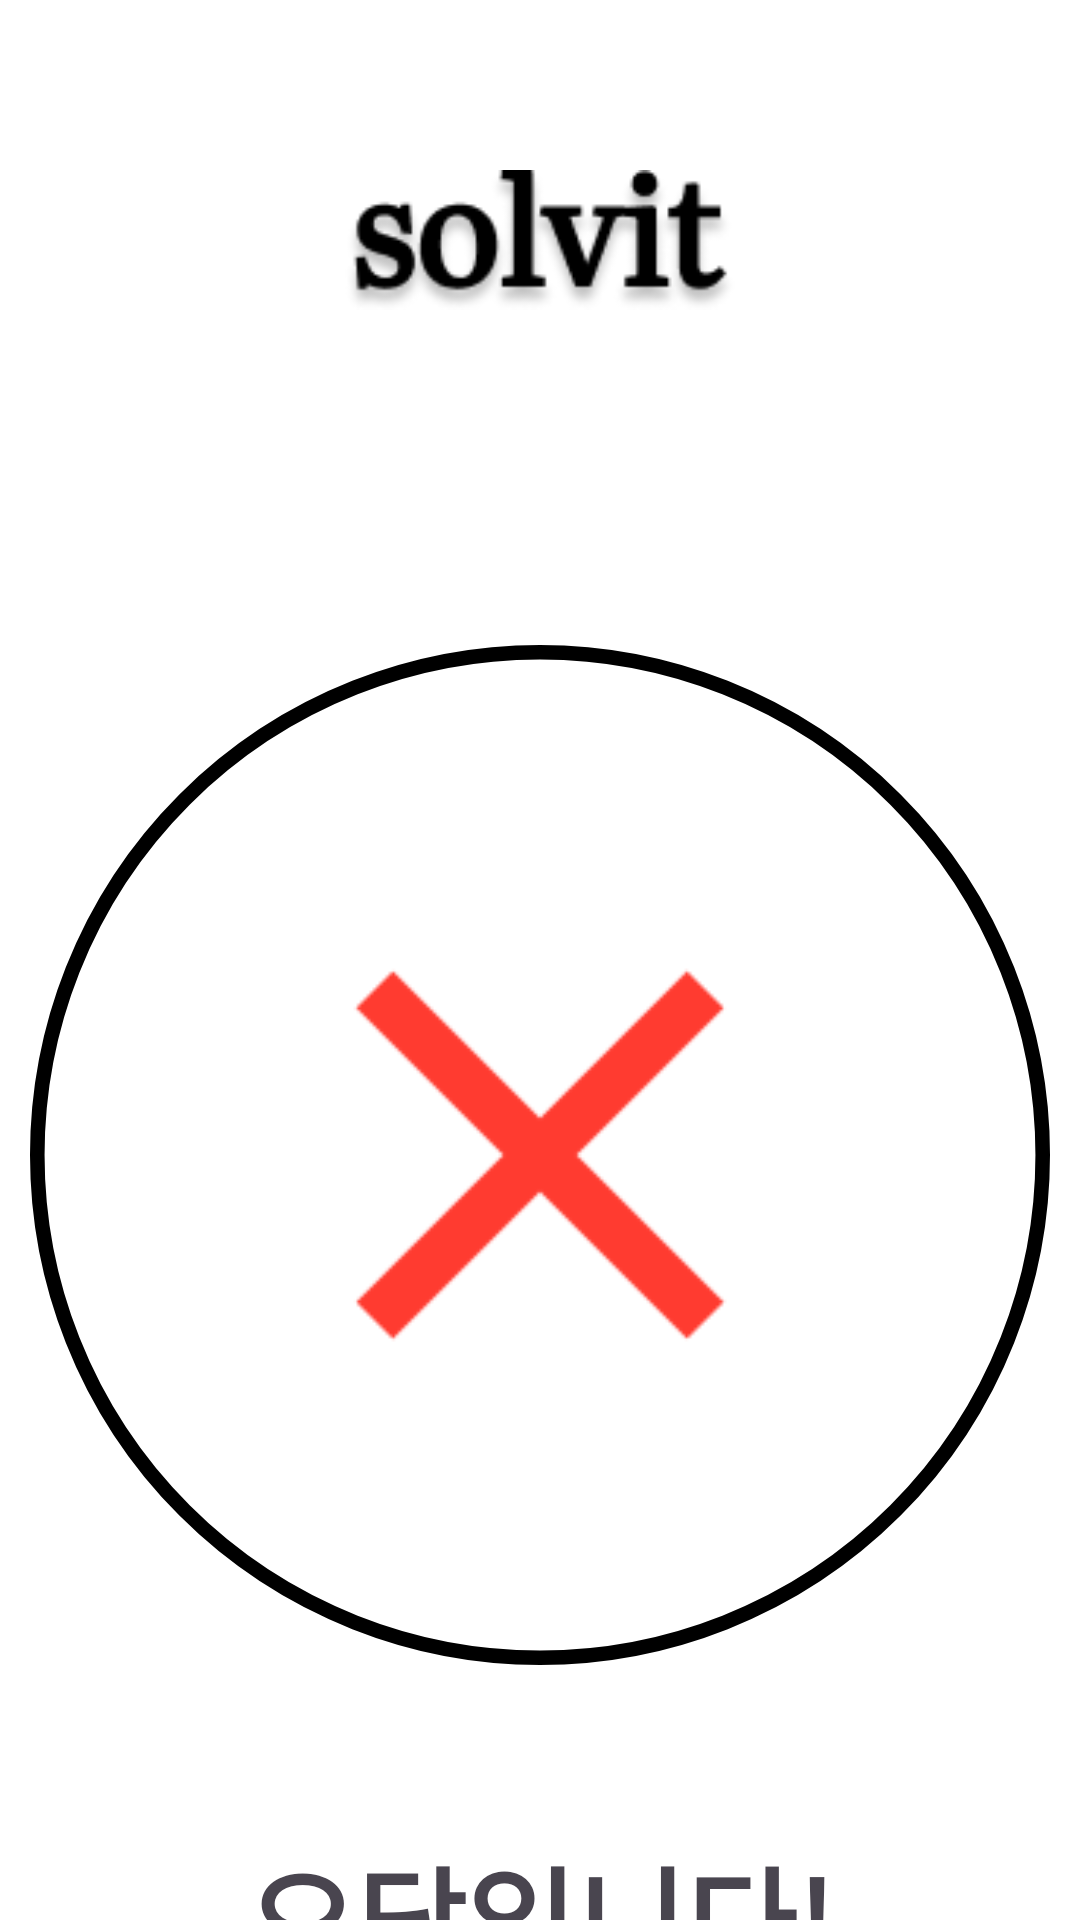

Write the Android layout XML for this screen, with the resource values it uses.
<!-- AndroidManifest.xml: application theme Theme.Solvit -->
<!-- res/layout/wrong.xml -->
<?xml version="1.0" encoding="utf-8"?>
<RelativeLayout xmlns:android="http://schemas.android.com/apk/res/android"
    android:id="@+id/wrong"
    android:layout_width="match_parent"
    android:layout_height="match_parent"
    android:background="@color/white"
    >

    <ImageView
        android:id="@+id/iv_logo"
        android:layout_width="130dp"
        android:layout_height="60dp"
        android:layout_centerHorizontal="true"
        android:layout_marginStart="20dp"
        android:layout_marginTop="50dp"
        android:src="@drawable/solvit"/>

    <ImageView
        android:id="@+id/iv_circle"
        android:layout_width="350dp"
        android:layout_height="350dp"
        android:layout_centerHorizontal="true"
        android:layout_below="@id/iv_logo"
        android:layout_marginStart="20dp"
        android:layout_marginTop="100dp"
        android:src="@drawable/circle"/>

    <ImageView
        android:id="@+id/iv_wrong"
        android:layout_width="210dp"
        android:layout_height="210dp"
        android:layout_below="@id/iv_logo"
        android:layout_marginTop="170dp"
        android:layout_centerHorizontal="true"
        android:background="@drawable/wrong_mark"/>

    <TextView
        android:id="@+id/tv_text"
        android:layout_width="300dp"
        android:layout_height="wrap_content"
        android:layout_centerHorizontal="true"
        android:layout_below="@id/iv_circle"
        android:layout_marginTop="50dp"
        android:textAlignment="center"
        android:textSize="40sp"
        android:textStyle="bold"
        android:text="오답입니다!" />

    <android.widget.Button
        android:id="@+id/btn_next1"
        android:layout_width="350dp"
        android:layout_height="60dp"
        android:layout_below="@id/tv_text"
        android:layout_marginTop="60dp"
        android:layout_marginStart="30dp"
        android:text="다음 문제"
        android:textColor="@color/white"
        android:textSize="24sp"
        android:textStyle="bold"
        android:background="@drawable/next"
        android:stateListAnimator="@null"/>

</RelativeLayout>
<!-- resources referenced by this layout -->
<resources>
  <color name="white">#FFFFFFFF</color>
  <!-- drawable circle (drawable) -->
  <?xml version="1.0" encoding="utf-8"?>
  <shape
      xmlns:android="http://schemas.android.com/apk/res/android"
      android:shape="oval"> 
      <solid
          android:color="@color/white"/>
      <stroke android:width="5dp" android:color="@color/black"/>
      <size
          android:width="350dp"
          android:height="350dp"/>
  
  </shape>
  <!-- drawable next (drawable) -->
  <?xml version="1.0" encoding="utf-8"?>
  <shape
      xmlns:android="http://schemas.android.com/apk/res/android"
      android:shape="rectangle"> 
      <solid
          android:color="@color/quiz"/>
      <size
          android:width="350dp"
          android:height="60dp"/> 
      <corners
          android:radius="8dp"/>
  
  </shape>
  <!-- drawable solvit: png bitmap (drawable, 6313 bytes) -->
  <!-- drawable wrong_mark: png bitmap (drawable, 1464 bytes) -->
  <style name="Theme.Solvit" parent="Base.Theme.Solvit" />
  <color name="black">#FF000000</color>
  <color name="quiz">#F9B8CC</color>
  <style name="Base.Theme.Solvit" parent="Theme.Material3.DayNight.NoActionBar">
          
          
      </style>
</resources>
